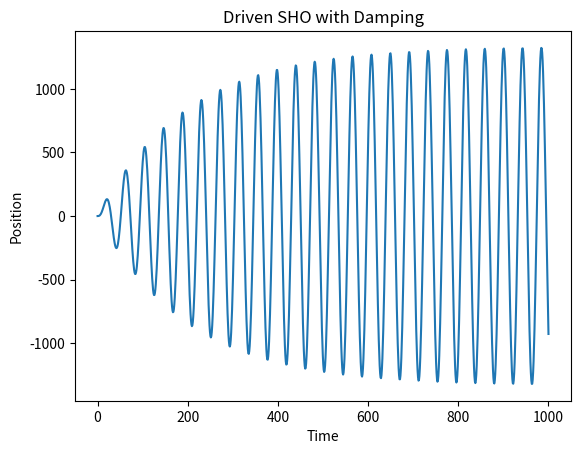

Write the Python code that produced this figure.
# Simulate a simple SHO with damping and a driving force in the time domain using scipy.integrate.odeint
#
# The equation of motion is:
# m*x'' + gamma*x' + m*omega_0^2*x = f(t)
# where x is the position of the oscillator, gamma is the damping coefficient, omega_0 is the natural frequency of the oscillator without damping, and f(t) is the driving force.   
#
# The equation of motion can be rewritten as a system of first order ODEs:
# x' = v
# v' = (1/m)*(f(t) - gamma*v - m*omega_0^2*x)
# where v is the velocity of the oscillator.
#
# The system of ODEs can be solved using scipy.integrate.odeint.
#

import numpy as np
import matplotlib.pyplot as plt
from scipy.integrate import odeint

# Define the system of ODEs
def sho(y, t, m, gamma, omega_0, f):
    x, v = y
    dydt = [v, (1/m)*(f(t) - 2*m*gamma*v - m*omega_0**2*x)]
    return dydt

# Define the driving force
def f(t):
    return 2 * np.sin(omega_0 * t)

# Define parameters
omega_0 = 0.15    # Natural frequency of the oscillator without damping
gamma = 0.005 # Damping coefficient
x_0 = 0   # Initial position of the oscillator
v_0 = 0 # Initial velocity of the oscillator
m = 1   # Mass of the oscillator

# Define time
T = 1000
N = 1000 # Number of discretization points
t = np.linspace(0,T,N)

# Solve the system of ODEs
sol = odeint(sho, [x_0, v_0], t, args=(m, gamma, omega_0, f))

# Plot the position of the oscillator
plt.figure()
plt.plot(t,sol[:,0])
plt.xlabel('Time')
plt.ylabel('Position')
plt.title('Driven SHO with Damping')
plt.show()